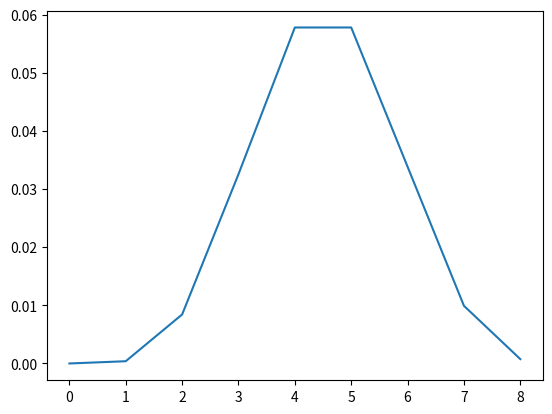

Write Python code to recreate this figure.

import math
import numpy as np
from scipy.stats import norm, binom
import matplotlib.pyplot as plt

def calc_e_var(adc, var):
    on = np.array(range(adc + 1)).reshape(1, -1)
    std = np.sqrt(on * var ** 2)

    x = np.array(range(adc + 1)).reshape(-1, 1)
    on_a = np.clip(x - 0.5, 0, adc)
    on_b = np.clip(x + 0.5, 0, adc)
    
    p = norm.cdf(x=on_b, loc=on, scale=std) - norm.cdf(x=on_a, loc=on, scale=std)
    p = np.where(np.isnan(p), 0., p)
    
    e = p * np.absolute(x - on)
    e = np.sum(e, axis=0)
    return e
    
#####################

rpr = 8
adc = 8
col_density = 0.5
sigma = 0.2

on = np.array(range(0, rpr + 1))

p = binom.pmf(on, rpr, col_density)

e_var = calc_e_var(rpr, sigma)
e_rpr = np.where(on > adc, on - adc, 0)

e = p * (e_var + e_rpr)

plt.plot(on, e)
plt.show()

#####################
